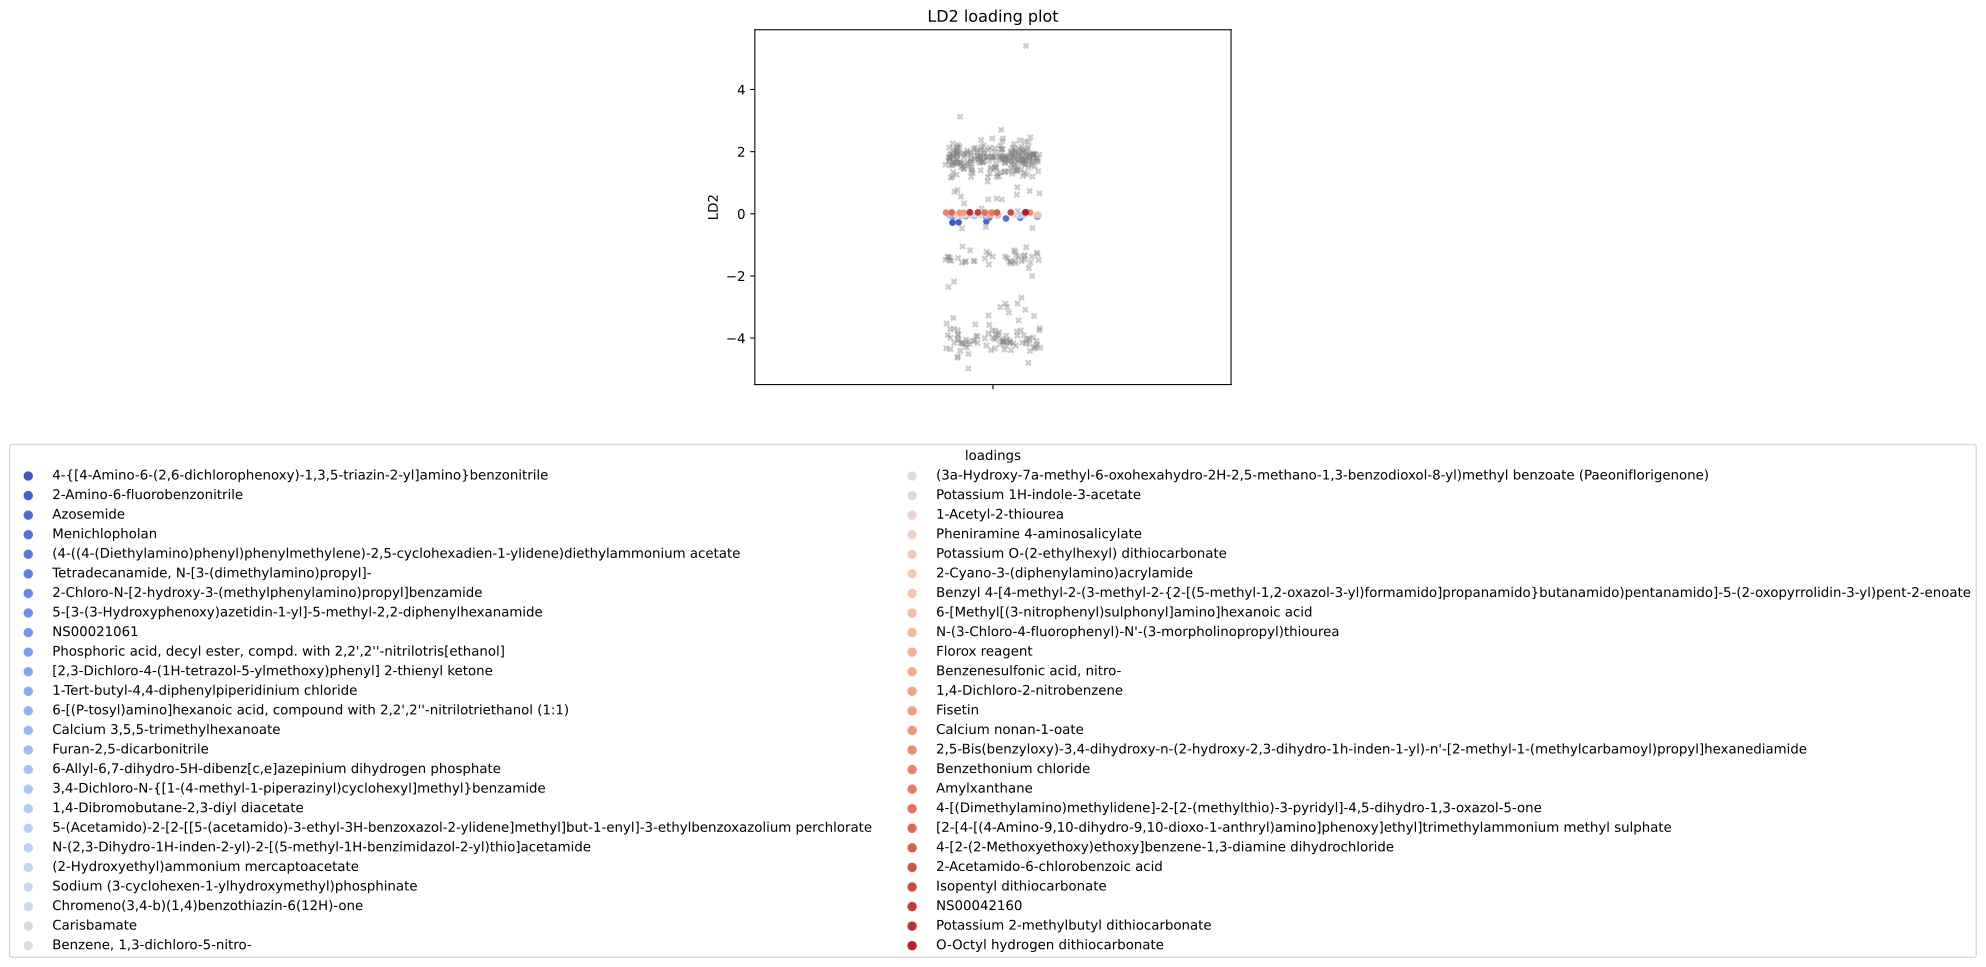

The table this chart was drawn from, first rows:
, scores, mols
0, -0.2838, 4-{[4-Amino-6-(2,6-dichlorophenoxy)-1,3,…
1, -0.2752, 2-Amino-6-fluorobenzonitrile
2, -0.245, Azosemide
3, -0.1512, Menichlopholan
4, -0.126, (4-((4-(Diethylamino)phenyl)phenylmethyl…
5, -0.1203, Tetradecanamide, N-[3-(dimethylamino)pro…
6, -0.09598, 2-Chloro-N-[2-hydroxy-3-(methylphenylami…
7, -0.08761, 5-[3-(3-Hydroxyphenoxy)azetidin-1-yl]-5-…
8, -0.07921, NS00021061
9, -0.07921, Phosphoric acid, decyl ester, compd. wit…
10, -0.07789, [2,3-Dichloro-4-(1H-tetrazol-5-ylmethoxy…
11, -0.06929, 1-Tert-butyl-4,4-diphenylpiperidinium ch…
12, -0.06313, 6-[(P-tosyl)amino]hexanoic acid, compoun…
13, -0.06198, Calcium 3,5,5-trimethylhexanoate
14, -0.0543, Furan-2,5-dicarbonitrile
15, -0.05335, 6-Allyl-6,7-dihydro-5H-dibenz[c,e]azepin…
16, -0.05335, 3,4-Dichloro-N-{[1-(4-methyl-1-piperazin…
17, -0.04717, 1,4-Dibromobutane-2,3-diyl diacetate
18, -0.04717, 5-(Acetamido)-2-[2-[[5-(acetamido)-3-eth…
19, -0.04717, N-(2,3-Dihydro-1H-inden-2-yl)-2-[(5-meth…
20, -0.04435, (2-Hydroxyethyl)ammonium mercaptoacetate
21, -0.04155, Sodium (3-cyclohexen-1-ylhydroxymethyl)p…
22, -0.04146, Chromeno(3,4-b)(1,4)benzothiazin-6(12H)-…
23, -0.04007, Carisbamate
24, -0.03951, Benzene, 1,3-dichloro-5-nitro-
25, -0.03866, (3a-Hydroxy-7a-methyl-6-oxohexahydro-2H-…
26, -0.03779, Potassium 1H-indole-3-acetate
27, -0.03713, 1-Acetyl-2-thiourea
28, -0.03648, Pheniramine 4-aminosalicylate
29, -0.03453, Potassium O-(2-ethylhexyl) dithiocarbona…
30, -0.03453, 2-Cyano-3-(diphenylamino)acrylamide
31, -0.03427, Benzyl 4-[4-methyl-2-(3-methyl-2-{2-[(5-…
32, -0.03427, 6-[Methyl[(3-nitrophenyl)sulphonyl]amino…
33, -0.03427, N-(3-Chloro-4-fluorophenyl)-N'-(3-morpho…
34, -0.03427, Florox reagent
35, 0.03344, Benzenesulfonic acid, nitro-
36, 0.03467, 1,4-Dichloro-2-nitrobenzene
37, 0.03583, Fisetin
38, 0.03583, Calcium nonan-1-oate
39, 0.0367, 2,5-Bis(benzyloxy)-3,4-dihydroxy-n-(2-hy…
40, 0.03755, Benzethonium chloride
41, 0.03787, Amylxanthane
42, 0.03892, 4-[(Dimethylamino)methylidene]-2-[2-(met…
43, 0.04316, [2-[4-[(4-Amino-9,10-dihydro-9,10-dioxo-…
44, 0.04316, 4-[2-(2-Methoxyethoxy)ethoxy]benzene-1,3…
45, 0.04316, 2-Acetamido-6-chlorobenzoic acid
46, 0.04316, Isopentyl dithiocarbonate
47, 0.0432, NS00042160
48, 0.04768, Potassium 2-methylbutyl dithiocarbonate
49, 0.04858, O-Octyl hydrogen dithiocarbonate
